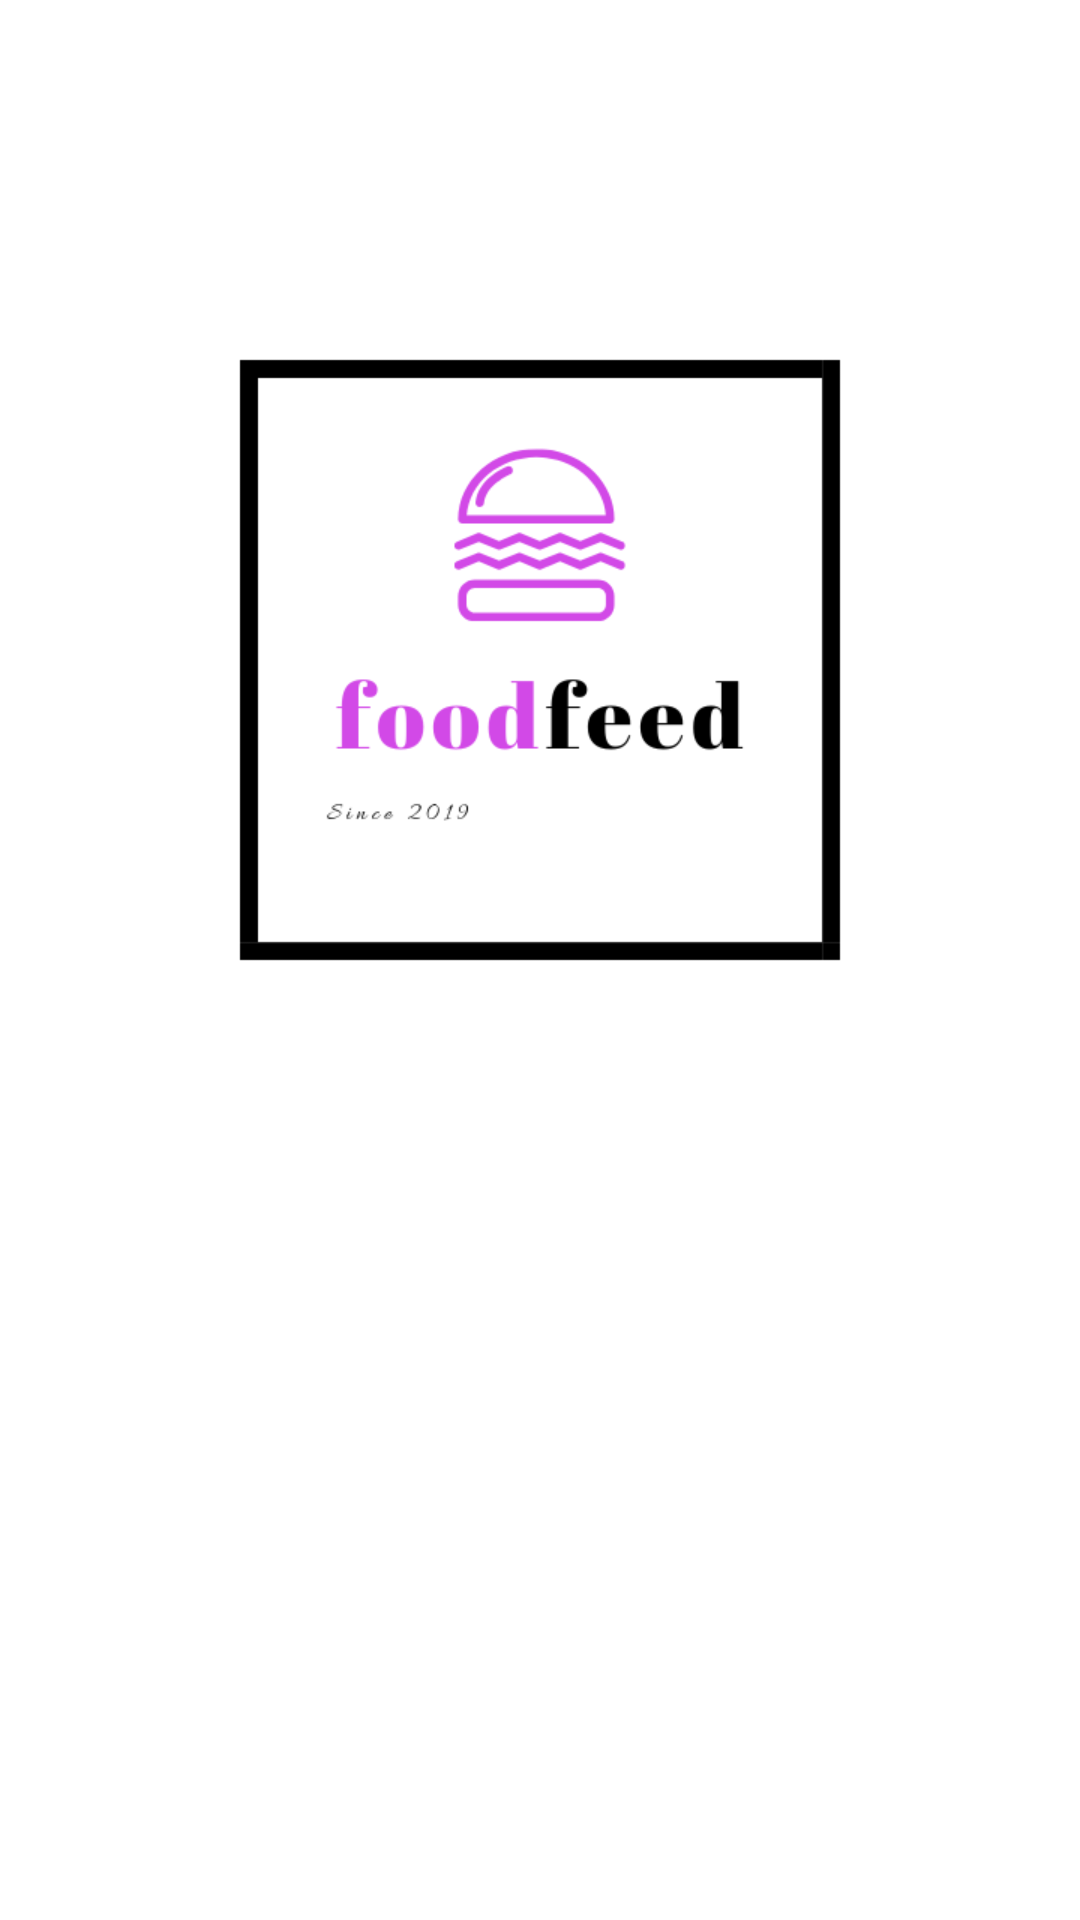

Layout XML and referenced resources for this Android screen:
<!-- AndroidManifest.xml: application theme SplashTheme -->
<!-- res/layout/activity_splash_screen.xml -->
<?xml version="1.0" encoding="utf-8"?>
<LinearLayout xmlns:android="http://schemas.android.com/apk/res/android"
    xmlns:app="http://schemas.android.com/apk/res-auto"
    xmlns:tools="http://schemas.android.com/tools"
    android:layout_width="match_parent"
    android:layout_height="match_parent"
    android:gravity="center"
    tools:context=".SplashScreen"
    android:background="#fff">

    <ImageView
        android:layout_width="250dp"
        android:layout_height="250dp"
        android:layout_gravity="center"
        android:layout_marginBottom="100dp"
        android:background="@drawable/foodfeed" />

</LinearLayout>
<!-- resources referenced by this layout -->
<resources>
  <!-- drawable foodfeed: png bitmap (drawable, 15810 bytes) -->
  <style name="SplashTheme" parent="Theme.AppCompat.Light.NoActionBar">
          <item name="colorPrimary">#ffffff</item>
          <item name="colorPrimaryDark">@color/colorPrimary</item>
          <item name="colorAccent">#F30404</item>
      </style>
  <color name="colorPrimary">#C000DD</color>
</resources>
